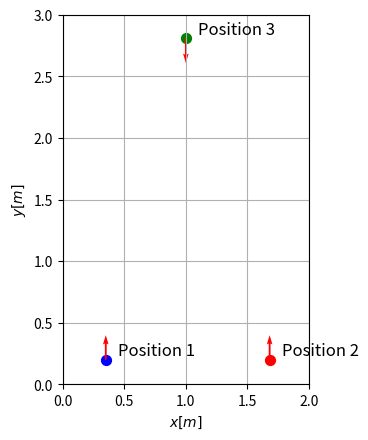
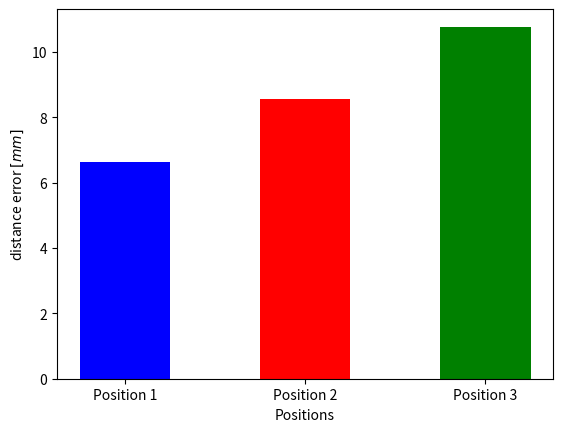
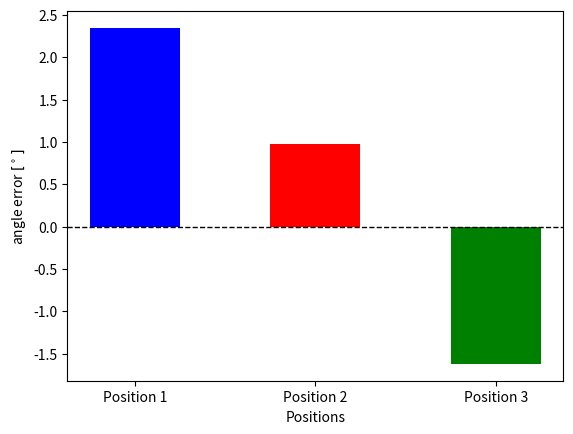
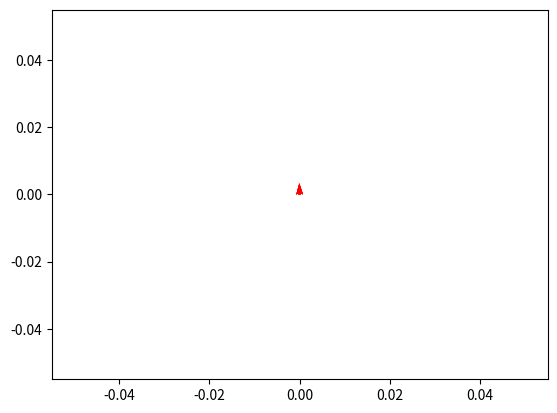

Reproduce these figures in Python, in order.
import numpy as np
import matplotlib.pyplot as plt
import pandas as pd


def variance(x, mean):
    var = 0
    for i in range(len(x)):
        var += (x[i] - mean)**2
    var = var/len(x)
    return var

xreal = [0.35, 1.68, 1.0]
yreal = [0.2, 0.2, 2.81]
theta = [90.0, 90.0, 270.0]



rad = np.radians(theta)



xmes1 = [0.358, 0.36, 0.35, 0.358, 0.355]
ymes1 = [0.203, 0.2, 0.199, 0.203, 0.2]
thetames1 = [92.34, 92.25, 92.34, 92.37, 92.43]
radmes1 = np.radians(thetames1)

xmes2 = [1.687, 1.683, 1.684, 1.687, 1.679]
ymes2 = [0.204, 0.209, 0.206, 0.204, 0.21]
thetames2 = [90.98, 90.92, 90.97, 90.99, 91.04]
radmes2 = np.radians(thetames2)

xmes3 = [1.01, 1.01, 1.01, 1.01, 1.0]
ymes3 = [2.815, 2.82, 2.814, 2.814, 2.817]
thetames3 = [268.37, 268.44, 268.39, 268.41, 268.28]
radmes3 = np.radians(thetames3)

varx1 = variance(xmes1, xreal[0])
stdx1 = np.sqrt(varx1)
vary1 = variance(ymes1, yreal[0])
stdy1 = np.sqrt(vary1)
vartheta1 = variance(thetames1, theta[0])
stdtheta1 = np.sqrt(vartheta1)

varx2 = variance(xmes2, xreal[1])
stdx2 = np.sqrt(varx2)
vary2 = variance(ymes2, yreal[1])
stdy2 = np.sqrt(vary2)
vartheta2 = variance(thetames2, theta[1])
stdtheta2 = np.sqrt(vartheta2)

varx3 = variance(xmes3, xreal[2])
stdx3 = np.sqrt(varx3)
vary3 = variance(ymes3, yreal[2])
stdy3 = np.sqrt(vary3)
vartheta3 = variance(thetames3, theta[2])
stdtheta3 = np.sqrt(vartheta3)

print("stdx1 = {}".format(stdx1))
print("stdy1 = {}".format(stdy1))
print("stdtheta1 = {}".format(stdtheta1))

print("stdx2 = {}".format(stdx2))
print("stdy2 = {}".format(stdy2))
print("stdtheta2 = {}".format(stdtheta2))

print("stdx3 = {}".format(stdx3))
print("stdy3 = {}".format(stdy3))
print("stdtheta3 = {}\n".format(stdtheta3))
"""
stddist1 = np.sqrt(stdx1**2 + stdy1**2)
print(stddist1)
stddist2 = np.sqrt(stdx2**2 + stdy2**2)
print(stddist2)
stddist3 = np.sqrt(stdx3**2 + stdy3**2)
print(stddist3)
"""
couleurs = ['b', 'r', 'g']  # Couleurs sympas, vous pouvez les ajuster selon vos préférences

plt.figure()
for i in range(len(xreal)):
    plt.scatter(xreal[i],yreal[i], s=50, color=couleurs[i])
    plt.text(xreal[i] + 0.1, yreal[i], f"Position {i+1}", fontsize=12, ha='left', va='bottom')
    plt.quiver(xreal[i], yreal[i], np.cos(rad[i]), np.sin(rad[i]), angles='xy', scale_units='xy', scale=5, color='red', label='Orientation')
"""
for i in range(len(xmes1)):
    plt.scatter(xmes1[i],ymes1[i], s=10, color='black')
    #plt.quiver(xmes1[i], ymes1[i], np.cos(radmes1[i]), np.sin(radmes1[i]), angles='xy', scale_units='xy', scale=10, color='black', label='Orientation')
    plt.scatter(xmes2[i],ymes2[i], s=10, color='black')
    plt.quiver(xmes2[i], ymes2[i], np.cos(radmes2[i]), np.sin(radmes2[i]), angles='xy', scale_units='xy', scale=10, color='black', label='Orientation')
    plt.scatter(xmes3[i],ymes3[i], s=10, color='black')
    plt.quiver(xmes3[i], ymes3[i], np.cos(radmes3[i]), np.sin(radmes3[i]), angles='xy', scale_units='xy', scale=10, color='black', label='Orientation')
"""
#plt.xlim([0.34, 0.365])
#plt.ylim([0.19, 0.21])
plt.xlim([0.0, 2.0])
plt.ylim([0.0, 3.0])
plt.xlabel("$x [m]$")
plt.ylabel("$y [m]$")
plt.grid()
plt.gca().set_aspect(1)

"""
error_1x = np.mean(np.array(xmes1) - xreal[0])
error_1y = np.mean(np.array(ymes1) - yreal[0])
print("position 1 error {}, {}".format(error_1x, error_1y))

error_2x = np.mean(np.array(xmes2) - xreal[1])
error_2y = np.mean(np.array(ymes2) - yreal[1])
print("position 2 error {}, {}".format(error_2x, error_2y))

error_3x = np.mean(np.array(xmes3) - xreal[2])
error_3y = np.mean(np.array(ymes3) - yreal[2])
print("position 3 error {}, {}".format(error_3x, error_3y))q
"""

dist1 = np.sqrt((xreal[0] - np.array(xmes1))**2 + (yreal[0] - np.array(ymes1))**2)
error1 = np.mean(dist1)*1000

dist2 = np.sqrt((xreal[1] - np.array(xmes2))**2 + (yreal[1] - np.array(ymes2))**2)
error2 = np.mean(dist2)*1000

dist3 = np.sqrt((xreal[2] - np.array(xmes3))**2 + (yreal[2] - np.array(ymes3))**2)
error3 = np.mean(dist3)*1000

print("e_1 : {}, e_2 : {}, e_3 : {}".format(error1, error2, error3))

positions = ["Position 1", "Position 2", "Position 3"]

plt.figure()
plt.bar(positions, [error1, error2, error3], width=0.5, color=couleurs)
plt.xlabel('Positions')
plt.ylabel('distance error $[mm]$')

error_ang1 = np.mean(np.array(thetames1) - 90)
error_ang2 = np.mean(np.array(thetames2) - 90)
error_ang3 = np.mean(np.array(thetames3) - 270)

print("ang_1 : {}, ang_2 : {}, ang_3 : {}".format(error_ang1, error_ang2, error_ang3))

plt.figure()
plt.bar(positions, [error_ang1, error_ang2, error_ang3], width=0.5, color=couleurs)
plt.xlabel('Positions')
plt.axhline(y=0, color='black', linestyle='--', linewidth=1)
plt.ylabel('angle error $[^\circ]$')

plt.figure()
plt.quiver(np.zeros(len(radmes2)), np.zeros(len(radmes2)), np.cos(radmes2), np.sin(radmes2), angles='xy', scale_units='xy', scale=300, color='red', label='Orientation')



"""
std_x = [stdx1*1000, stdx2*1000, stdx3*1000]
std_y = [stdy1*1000, stdy2*1000, stdy3*1000]
std_dist = [stddist1*1000, stddist2*1000, stddist3*1000]
std_angle = [stdtheta1, stdtheta2, stdtheta3]

plt.figure()
plt.bar(positions, std_dist, width=0.5, color=couleurs)
plt.xlabel('Positions')
plt.ylabel('STD $[mm]$')

plt.figure()
plt.bar(positions, std_x, width=0.5, color=couleurs)
plt.xlabel('Positions')
plt.ylabel('STD_x $[mm]$')

plt.figure()
plt.bar(positions, std_y, width=0.5, color=couleurs)
plt.xlabel('Positions')
plt.ylabel('STD_y $[mm]$')

plt.figure()
plt.bar(positions, std_angle, width=0.5, color=couleurs)
plt.xlabel('Positions')
plt.ylabel('STD $[^\circ]$')
"""


# Affichage du graphique
plt.show()
